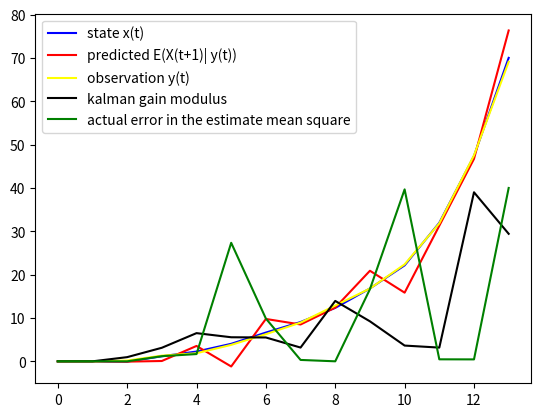

Recreate this plot in Python.
# import needed modules
import numpy as np
import matplotlib
from matplotlib import pyplot as plt

time = 15
# initialise all as zero vectors
x = np.zeros(time)
y = np.zeros(time)
w = np.random.normal(0.0,1,time)
v = np.random.normal(0.0,np.sqrt(0.1),time)
# the matrices
f = np.asarray([[2.5,-2.0,0.7],[1,0.0,0.0],[0.0,1,0.0]])
h = np.asarray([[1,0.0,0.0],[0.0,1,0.0],[0.0,0.0,1]])
# now initialise them 
# asssuming x[-1] and x[0] as zeros
x[0] = 0.0
x[1] = 0.0
x[2] = w[1]
y[0] = v[0]
y[1] = v[1]
y[2] = v[2]

state_vector = np.zeros((time,3))
obs_vector = np.zeros((time,3))
pred_vector = np.zeros((time,3))
v_vector = np.zeros((time,3))
w_vector = np.zeros((time,3))
q_vector = np.zeros((time,3,3))
r_vector = np.zeros((time,3,3))
sigma = np.zeros((time,3,3))
k = np.zeros((time,3,3))

# pred_vector[0] = [0,0,0]
# pred_vector[1] = [0,0,0]
pred_vector[2] = [x[2],0,0]
state_vector[2] = np.array([x[2], x[1], x[0]])
obs_vector[2] = np.array([y[2], y[1], y[0]])


# generate all the noises...
for t in range (2,time):    
    v_vector[t] = np.array([v[t], v[t-1], v[t-2]])
    w_vector[t] = np.array([w[t],0.0,0.0])
    q_vector[t] = np.cov(w_vector[t],ddof=1)
    r_vector[t] = np.cov(v_vector[t],ddof=1)

sigma[2] = q_vector[2]

print('r_vectot..',r_vector[2])

for t in range (2,time-1):
    # forward step
    state_vector[t+1] = np.matmul(f,state_vector[t]) + w_vector[t]
    obs_vector[t] = np.matmul(h,state_vector[t]) + v_vector[t]
    
    # kalman gain update
    temp1 = np.matmul(np.matmul(f,sigma[t]),h)        
    temp2 = np.matmul(np.matmul(h,sigma[t]),h) + r_vector[t]
    temp2inv = np.linalg.pinv(temp2)
    k[t] = np.matmul(temp1,temp2inv)
    
    # prediction update
    innovation = obs_vector[t] - pred_vector[t]
    pred_vector[t+1] = np.matmul(f,pred_vector[t]) + np.matmul(k[t],innovation)
    
    # sigma update
    temp3 = np.matmul(sigma[t],h)
    temp4 = np.matmul(h,sigma[t])
    temp5 = sigma[t] - np.matmul(np.matmul(temp3,temp2inv),temp4)
    sigma[t+1] = np.matmul(np.matmul(f,temp5),f.T) + q_vector[t]

# now to plot 
z = [0,0]
pz = [0,0]
zy = [0,0]
for i in range (2,time-1):
    z.append(state_vector[i,0])
    pz.append(pred_vector[i,0])
    zy.append(obs_vector[i,0])

z = np.asarray(z)
pz = np.asarray(pz)
zy = np.asarray(zy)

# for plotting the kalman gain and the errors
kalman_mod = np.zeros(time-1)
for i in range (0,time-1):
    kalman_mod[i] = np.linalg.norm(k[i],ord=2)

kalman_mod.reshape(time-1,-1)
actual_error = z - pz
actual_error = np.multiply(actual_error,actual_error)

# pred_error = 

num = np.arange(0,time-1)
plt.plot(num,z,color = "blue",label = 'state x(t)')
plt.plot(num,pz, color = "red",label = 'predicted E(X(t+1)| y(t))')
plt.plot(num,zy,color = "yellow",label = 'observation y(t)')
plt.plot(num,kalman_mod,color = "black",label = 'kalman gain modulus')
plt.plot(num,actual_error,color = "green",label = 'actual error in the estimate mean square')
plt.legend()
plt.show()